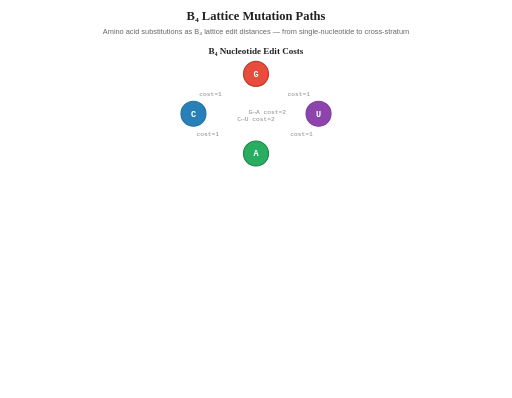
t = 0.00 s
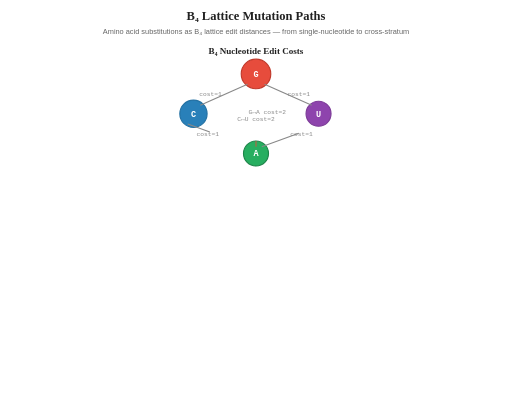
t = 1.00 s
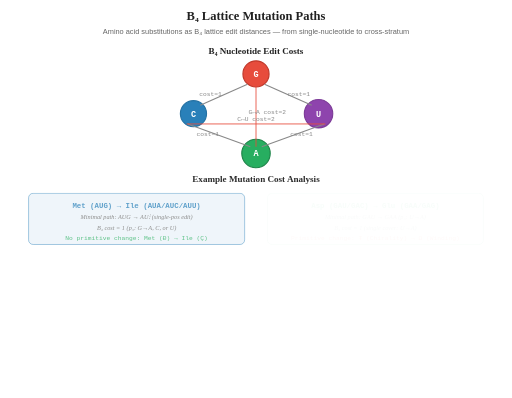
t = 2.25 s
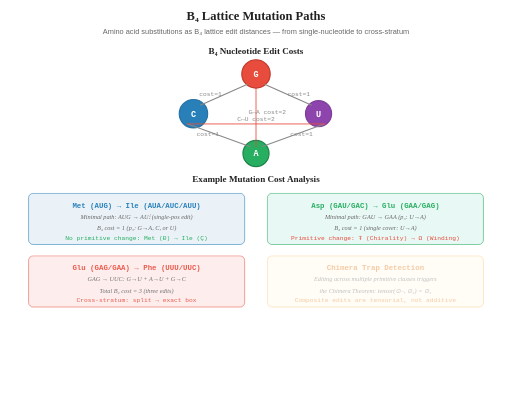
t = 3.25 s
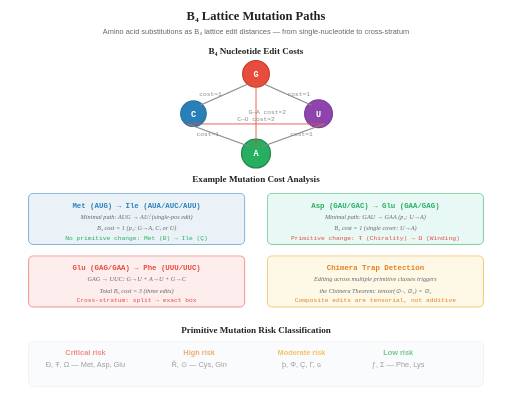
t = 4.38 s
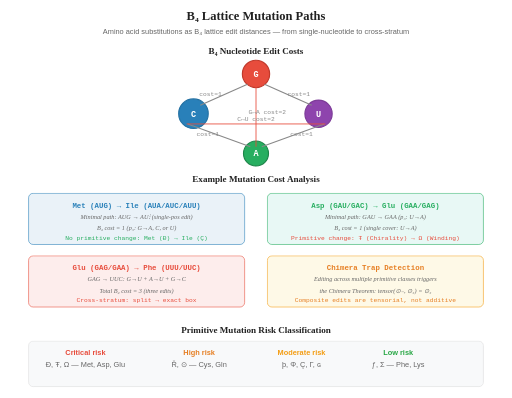
t = 5.50 s

The animated SVG that drew these frames (rendered in a browser with its animation timeline set to each time). Animation: 4 SMIL elements (animate=4), 3 CSS @keyframes rules; one cycle of 5.50 s, repeats indefinitely.

<?xml version="1.0" encoding="UTF-8"?>
<svg xmlns="http://www.w3.org/2000/svg" viewBox="0 0 900 700" width="900" height="700">
  <defs>
    <style>
      .title { font-family: serif; font-size: 22px; text-anchor: middle; font-weight: bold; fill: #222; }
      .caption { font-family: sans-serif; font-size: 13px; text-anchor: middle; fill: #666; }
      .node-label { font-family: monospace; font-size: 15px; font-weight: bold; text-anchor: middle; }
      .aa-label { font-family: sans-serif; font-size: 12px; text-anchor: middle; fill: #555; }
      .cost-label { font-family: monospace; font-size: 11px; text-anchor: middle; fill: #888; }
      .path-label { font-family: serif; font-size: 11px; font-style: italic; text-anchor: middle; fill: #666; }
      @keyframes fadeIn { 0% { opacity: 0; } 100% { opacity: 1; } }
      @keyframes pathDraw { 0% { stroke-dashoffset: 500; } 100% { stroke-dashoffset: 0; } }
      @keyframes nodePulse { 0%,100% { r: 22; } 50% { r: 26; } }
    </style>
  </defs>

  <text x="450" y="35" class="title">B&#8324; Lattice Mutation Paths</text>
  <text x="450" y="60" class="caption">Amino acid substitutions as B&#8324; lattice edit distances — from single-nucleotide to cross-stratum</text>

  <!-- Nucleotide B4 lattice in center -->
  <text x="450" y="95" class="title" style="font-size: 16px;">B&#8324; Nucleotide Edit Costs</text>

  <!-- B4 lattice: G at top -->
  <circle cx="450" cy="130" r="22" fill="#e74c3c" stroke="#c0392b" stroke-width="2">
    <animate attributeName="r" values="22;26;22" dur="2s" repeatCount="indefinite"/>
  </circle>
  <text x="450" y="135" class="node-label" fill="white">G</text>

  <!-- C and U in middle -->
  <circle cx="340" cy="200" r="22" fill="#2980b9" stroke="#2471a3" stroke-width="2">
    <animate attributeName="r" values="22;26;22" dur="2s" begin="0.5s" repeatCount="indefinite"/>
  </circle>
  <text x="340" y="205" class="node-label" fill="white">C</text>

  <circle cx="560" cy="200" r="22" fill="#8e44ad" stroke="#7d3c98" stroke-width="2">
    <animate attributeName="r" values="22;26;22" dur="2s" begin="1s" repeatCount="indefinite"/>
  </circle>
  <text x="560" y="205" class="node-label" fill="white">U</text>

  <!-- A at bottom -->
  <circle cx="450" cy="270" r="22" fill="#27ae60" stroke="#1e8449" stroke-width="2">
    <animate attributeName="r" values="22;26;22" dur="2s" begin="1.5s" repeatCount="indefinite"/>
  </circle>
  <text x="450" y="275" class="node-label" fill="white">A</text>

  <!-- Edges with costs -->
  <line x1="435" y1="148" x2="352" y2="185" stroke="#888" stroke-width="2" style="stroke-dasharray: 200; animation: pathDraw 1s 0.2s forwards; stroke-dashoffset: 200;"/>
  <text x="370" y="168" class="cost-label" fill="#e74c3c">cost=1</text>

  <line x1="465" y1="148" x2="548" y2="185" stroke="#888" stroke-width="2" style="stroke-dasharray: 200; animation: pathDraw 1s 0.4s forwards; stroke-dashoffset: 200;"/>
  <text x="525" y="168" class="cost-label" fill="#e74c3c">cost=1</text>

  <line x1="330" y1="218" x2="440" y2="258" stroke="#888" stroke-width="2" style="stroke-dasharray: 200; animation: pathDraw 1s 0.6s forwards; stroke-dashoffset: 200;"/>
  <text x="365" y="240" class="cost-label" fill="#e74c3c">cost=1</text>

  <line x1="570" y1="218" x2="460" y2="258" stroke="#888" stroke-width="2" style="stroke-dasharray: 200; animation: pathDraw 1s 0.8s forwards; stroke-dashoffset: 200;"/>
  <text x="530" y="240" class="cost-label" fill="#e74c3c">cost=1</text>

  <!-- Cross-lattice jumps -->
  <line x1="450" y1="148" x2="450" y2="258" stroke="#e74c3c" stroke-width="1.5" stroke-dasharray="6,4" style="stroke-dasharray: 300; animation: pathDraw 1.5s 1s forwards; stroke-dashoffset: 300;"/>
  <text x="470" y="200" class="cost-label" fill="#e74c3c">G↔A cost=2</text>

  <line x1="328" y1="218" x2="572" y2="218" stroke="#e74c3c" stroke-width="1.5" stroke-dasharray="6,4" style="stroke-dasharray: 300; animation: pathDraw 1.5s 1.2s forwards; stroke-dashoffset: 300;"/>
  <text x="450" y="212" class="cost-label" fill="#e74c3c">C↔U cost=2</text>

  <!-- Example mutation paths -->
  <text x="450" y="320" class="title" style="font-size: 16px; animation: fadeIn 1s 1.5s forwards; opacity: 0;">Example Mutation Cost Analysis</text>

  <!-- Path 1: Met (AUG) -> Ile (AUA/AUC/AUU) -->
  <g style="animation: fadeIn 1s 1.8s forwards; opacity: 0;">
    <rect x="50" y="340" width="380" height="90" rx="8" fill="#eaf2f8" stroke="#2980b9" stroke-width="1"/>
    <text x="240" y="365" class="node-label" style="font-size: 13px; fill: #2980b9;">Met (AUG) → Ile (AUA/AUC/AUU)</text>
    <text x="240" y="385" class="path-label">Minimal path: AUG → AU&#8285; (single-pos edit)</text>
    <text x="240" y="405" class="path-label">B&#8324; cost = 1 (p&#8323;: G→A, C, or U)</text>
    <text x="240" y="422" class="cost-label" style="fill: #27ae60;">No primitive change: Met (&#208;) → Ile (&#199;)</text>
  </g>

  <!-- Path 2: Asp (GAU/GAC) -> Glu (GAA/GAG) -->
  <g style="animation: fadeIn 1s 2.2s forwards; opacity: 0;">
    <rect x="470" y="340" width="380" height="90" rx="8" fill="#e8f8f5" stroke="#27ae60" stroke-width="1"/>
    <text x="660" y="365" class="node-label" style="font-size: 13px; fill: #27ae60;">Asp (GAU/GAC) → Glu (GAA/GAG)</text>
    <text x="660" y="385" class="path-label">Minimal path: GAU → GAA (p&#8323;: U→A)</text>
    <text x="660" y="405" class="path-label">B&#8324; cost = 1 (single cover: U→A)</text>
    <text x="660" y="422" class="cost-label" style="fill: #e74c3c;">Primitive change: &#358; (Chirality) → &#937; (Winding)</text>
  </g>

  <!-- Path 3: Cross-stratum: GAA -> UUU -->
  <g style="animation: fadeIn 1s 2.6s forwards; opacity: 0;">
    <rect x="50" y="450" width="380" height="90" rx="8" fill="#fdedec" stroke="#e74c3c" stroke-width="1"/>
    <text x="240" y="475" class="node-label" style="font-size: 13px; fill: #e74c3c;">Glu (GAG/GAA) → Phe (UUU/UUC)</text>
    <text x="240" y="495" class="path-label">GAG → UUC: G→U + A→U + G→C</text>
    <text x="240" y="515" class="path-label">Total B&#8324; cost = 3 (three edits)</text>
    <text x="240" y="532" class="cost-label" style="fill: #e74c3c;">Cross-stratum: split → exact box</text>
  </g>

  <!-- Path 4: Trapped state -->
  <g style="animation: fadeIn 1s 3s forwards; opacity: 0;">
    <rect x="470" y="450" width="380" height="90" rx="8" fill="#fef9e7" stroke="#f39c12" stroke-width="1"/>
    <text x="660" y="475" class="node-label" style="font-size: 13px; fill: #e67e22;">Chimera Trap Detection</text>
    <text x="660" y="495" class="path-label">Editing across multiple primitive classes triggers</text>
    <text x="660" y="515" class="path-label">the Chimera Theorem: tensor(&#8857;&#8331;, &#8857;&#8323;) = &#8857;&#8323;</text>
    <text x="660" y="532" class="cost-label" style="fill: #e67e22;">Composite edits are tensorial, not additive</text>
  </g>

  <!-- Risk summary -->
  <text x="450" y="585" class="title" style="font-size: 16px; animation: fadeIn 1s 3.5s forwards; opacity: 0;">Primitive Mutation Risk Classification</text>
  <g style="animation: fadeIn 1s 4s forwards; opacity: 0;">
    <rect x="50" y="600" width="800" height="80" rx="8" fill="#f8f9fa" stroke="#ddd" stroke-width="1"/>
    <text x="150" y="625" class="caption" style="fill: #e74c3c; font-weight: bold;">Critical risk</text>
    <text x="150" y="645" class="caption">&#208;, &#358;, &#937; — Met, Asp, Glu</text>
    <text x="350" y="625" class="caption" style="fill: #e67e22; font-weight: bold;">High risk</text>
    <text x="350" y="645" class="caption">&#344;, &#8857; — Cys, Gln</text>
    <text x="530" y="625" class="caption" style="fill: #f39c12; font-weight: bold;">Moderate risk</text>
    <text x="530" y="645" class="caption">&#254;, &#934;, &#199;, &#915;, &#610;</text>
    <text x="700" y="625" class="caption" style="fill: #28a745; font-weight: bold;">Low risk</text>
    <text x="700" y="645" class="caption">&#402;, &#931; — Phe, Lys</text>
  </g>
</svg>
